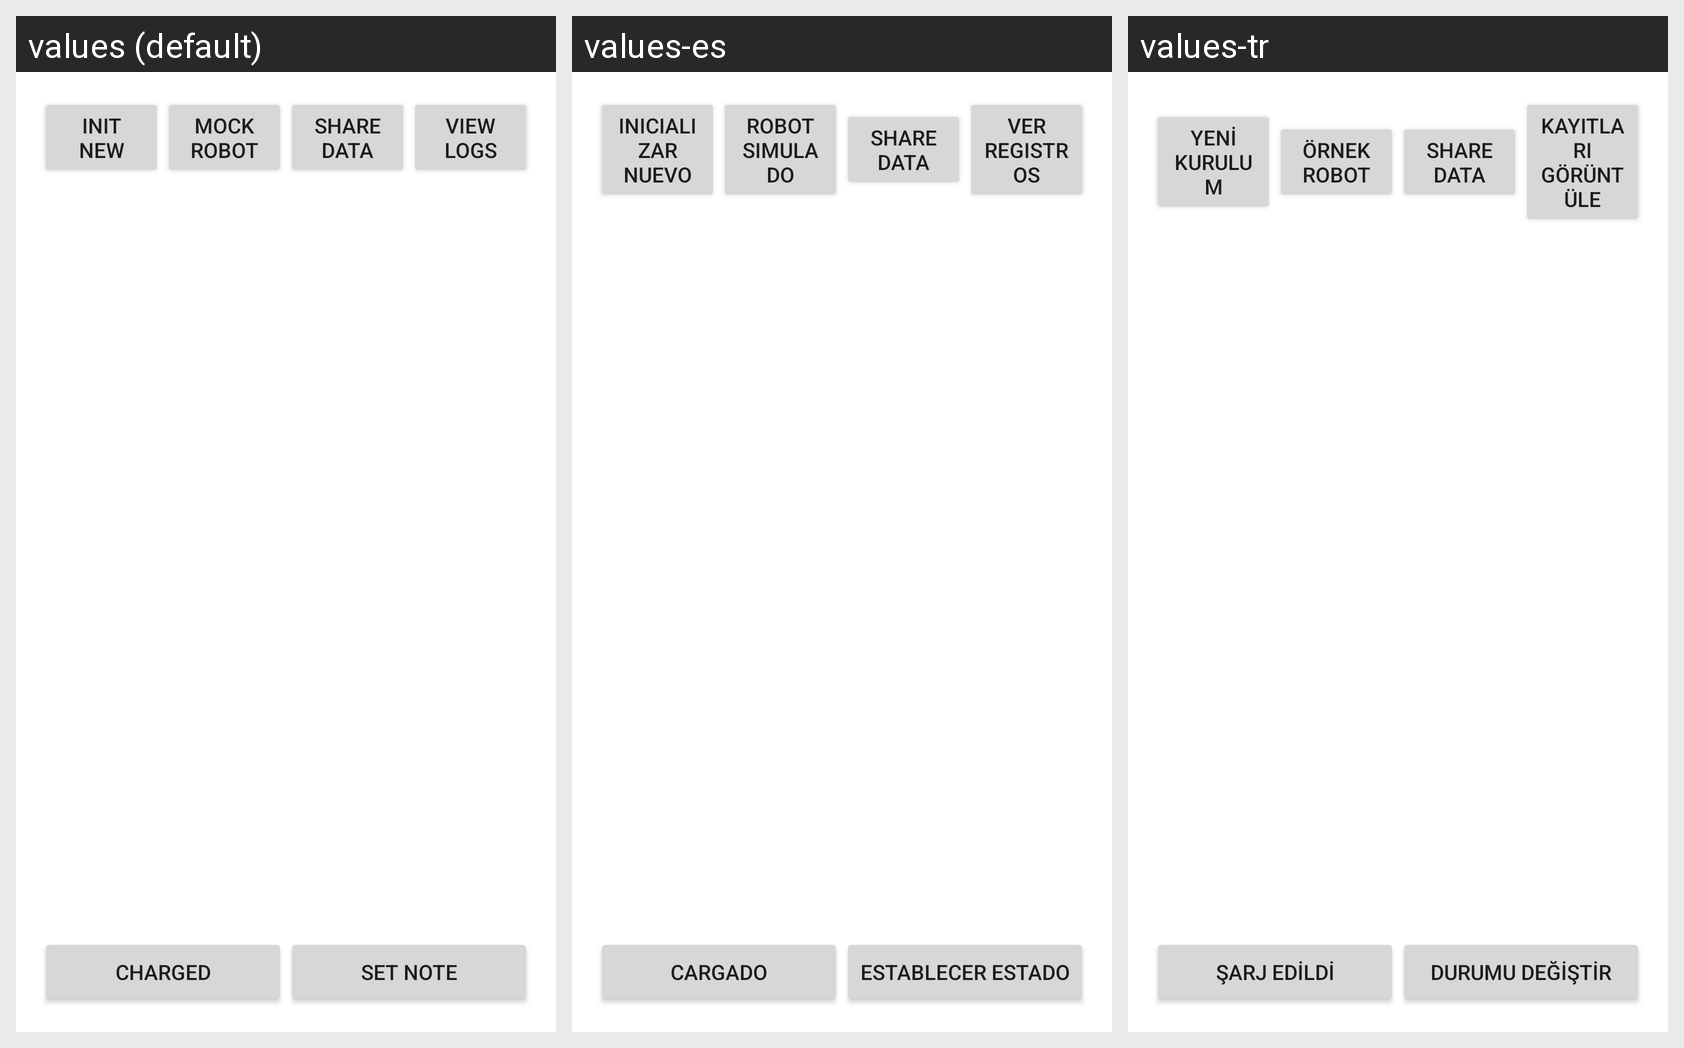

The same Android screen rendered under several of its app's locales, left to right. List the strings drawn on it with the default value and each locale's translation.
Android screen res/layout/activity_main.xml rendered under 3 locales, left to right: values (default), values-es, values-tr. Device: Nexus 5 (rendered at 1080×1920; each locale shown at half size, 540×960, under a caption strip naming it); theme Theme.MaterialComponents.DayNight.NoActionBar.
Other locales in the repository, not shown: values-fr-rCA, values-iw, values-zh.
Strings drawn on this screen, with the default value and each locale's value (text and hints the layout hard-codes, and strings that could not be matched under every locale, appear in the picture but are not listed):

btn_init
  values: Init New
  values-es: Inicializar nuevo
  values-tr: Yeni Kurulum

btn_mock_robot
  values: Mock Robot
  values-es: Robot Simulado
  values-tr: Örnek Robot

btn_view_logs
  values: View Logs
  values-es: Ver registros
  values-tr: Kayıtları görüntüle

btn_charged
  values: Charged
  values-es: Cargado
  values-tr: Şarj edildi

btn_set_status
  values: Set Note
  values-es: Establecer estado
  values-tr: Durumu Değiştir
